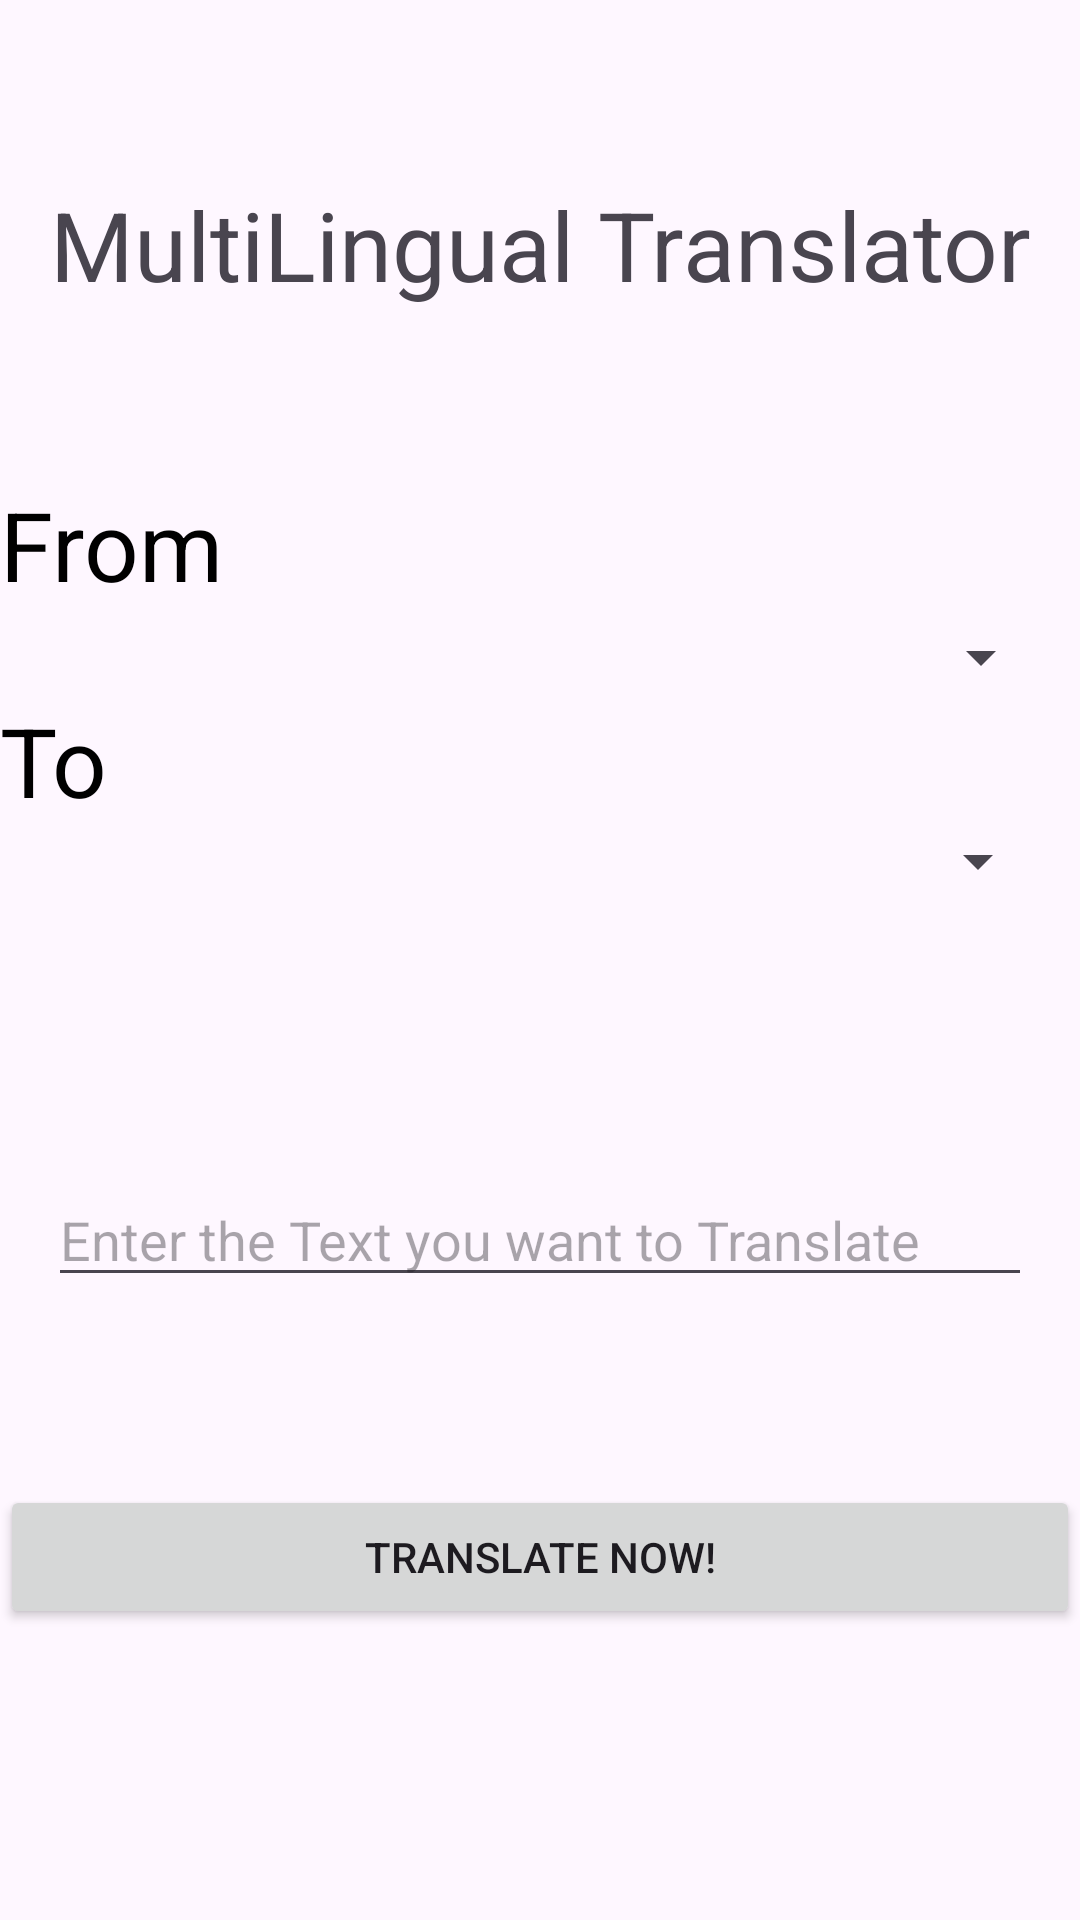

The Android layout XML behind this screen, and the referenced resources:
<!-- AndroidManifest.xml: application theme Theme.IntegratedFireBaseMLKitAppJava -->
<!-- res/layout/activity_language_translator.xml -->
<?xml version="1.0" encoding="utf-8"?>
<androidx.constraintlayout.widget.ConstraintLayout xmlns:android="http://schemas.android.com/apk/res/android"
    xmlns:app="http://schemas.android.com/apk/res-auto"
    xmlns:tools="http://schemas.android.com/tools"
    android:layout_width="match_parent"
    android:layout_height="match_parent"
    android:background="@drawable/singinbackground"
    tools:context=".languagetranslation.language_translator">

    <TextView
        android:id="@+id/textView2"
        android:layout_width="wrap_content"
        android:layout_height="wrap_content"
        android:layout_marginTop="60dp"
        android:text="MultiLingual Translator"
        android:textSize="32sp"
        app:layout_constraintEnd_toEndOf="parent"
        app:layout_constraintStart_toStartOf="parent"
        app:layout_constraintTop_toTopOf="parent" />

    <TextView
        android:id="@+id/textView11"
        android:layout_width="wrap_content"
        android:layout_height="wrap_content"
        android:text="To"
        android:textColor="@color/black"
        android:textSize="32sp"
        app:layout_constraintBottom_toTopOf="@+id/idToSpinner"
        tools:layout_editor_absoluteX="7dp" />

    <Spinner
        android:id="@+id/idToSpinner"
        android:layout_width="0dp"
        android:layout_height="wrap_content"
        android:layout_marginStart="10dp"
        android:layout_marginTop="44dp"
        android:layout_marginEnd="10dp"
        android:tooltipText="To"
        app:layout_constraintEnd_toEndOf="parent"
        app:layout_constraintHorizontal_bias="0.0"
        app:layout_constraintStart_toStartOf="parent"
        app:layout_constraintTop_toBottomOf="@id/idFromSpinner" />

    <TextView
        android:id="@+id/textView10"
        android:layout_width="wrap_content"
        android:layout_height="wrap_content"
        android:layout_marginBottom="4dp"
        android:text="From"
        android:textColor="@color/black"
        android:textSize="32sp"
        app:layout_constraintBottom_toTopOf="@+id/idFromSpinner"
        tools:layout_editor_absoluteX="7dp" />

    <Spinner
        android:id="@+id/idFromSpinner"
        android:layout_width="0dp"
        android:layout_height="wrap_content"
        android:layout_marginStart="9dp"
        android:layout_marginTop="104dp"
        android:layout_marginEnd="9dp"
        android:tooltipText="From"
        app:layout_constraintEnd_toEndOf="parent"
        app:layout_constraintHorizontal_bias="1.0"
        app:layout_constraintStart_toStartOf="parent"
        app:layout_constraintTop_toBottomOf="@id/textView2" />

    <EditText
        android:id="@+id/idEdtSource"
        android:layout_width="match_parent"
        android:layout_height="wrap_content"
        android:layout_marginStart="16dp"
        android:layout_marginTop="92dp"
        android:layout_marginEnd="16dp"
        android:hint="Enter the Text you want to Translate"
        app:layout_constraintEnd_toEndOf="parent"
        app:layout_constraintHorizontal_bias="0.0"
        app:layout_constraintStart_toStartOf="parent"
        app:layout_constraintTop_toBottomOf="@id/idToSpinner" />

    <Button
        android:id="@+id/idBtnTranslate"
        android:layout_width="match_parent"
        android:layout_height="wrap_content"
        android:layout_marginBottom="68dp"
        android:text="TRANSLATE NOW!"
        app:layout_constraintBottom_toTopOf="@+id/idTvTranslatedTV"
        app:layout_constraintEnd_toEndOf="parent"
        app:layout_constraintHorizontal_bias="1.0"
        app:layout_constraintStart_toStartOf="parent" />

    <TextView
        android:id="@+id/idTvTranslatedTV"
        android:layout_width="0dp"
        android:layout_height="wrap_content"
        android:layout_margin="10dp"
        android:layout_marginStart="9dp"
        android:layout_marginEnd="9dp"
        android:layout_marginBottom="50dp"
        app:layout_constraintBottom_toBottomOf="parent"
        app:layout_constraintEnd_toEndOf="parent"
        app:layout_constraintHorizontal_bias="1.0"
        app:layout_constraintStart_toStartOf="parent" />

</androidx.constraintlayout.widget.ConstraintLayout>
<!-- resources referenced by this layout -->
<resources>
  <style name="Theme.IntegratedFireBaseMLKitAppJava" parent="Base.Theme.IntegratedFireBaseMLKitAppJava" />
  <style name="Base.Theme.IntegratedFireBaseMLKitAppJava" parent="Theme.Material3.DayNight.NoActionBar">
          
          
      </style>
  <!-- not gathered from this repository: default colours our renderer supplied (Android Studio template values) -->
  <color name="black">#FF000000</color>
</resources>
